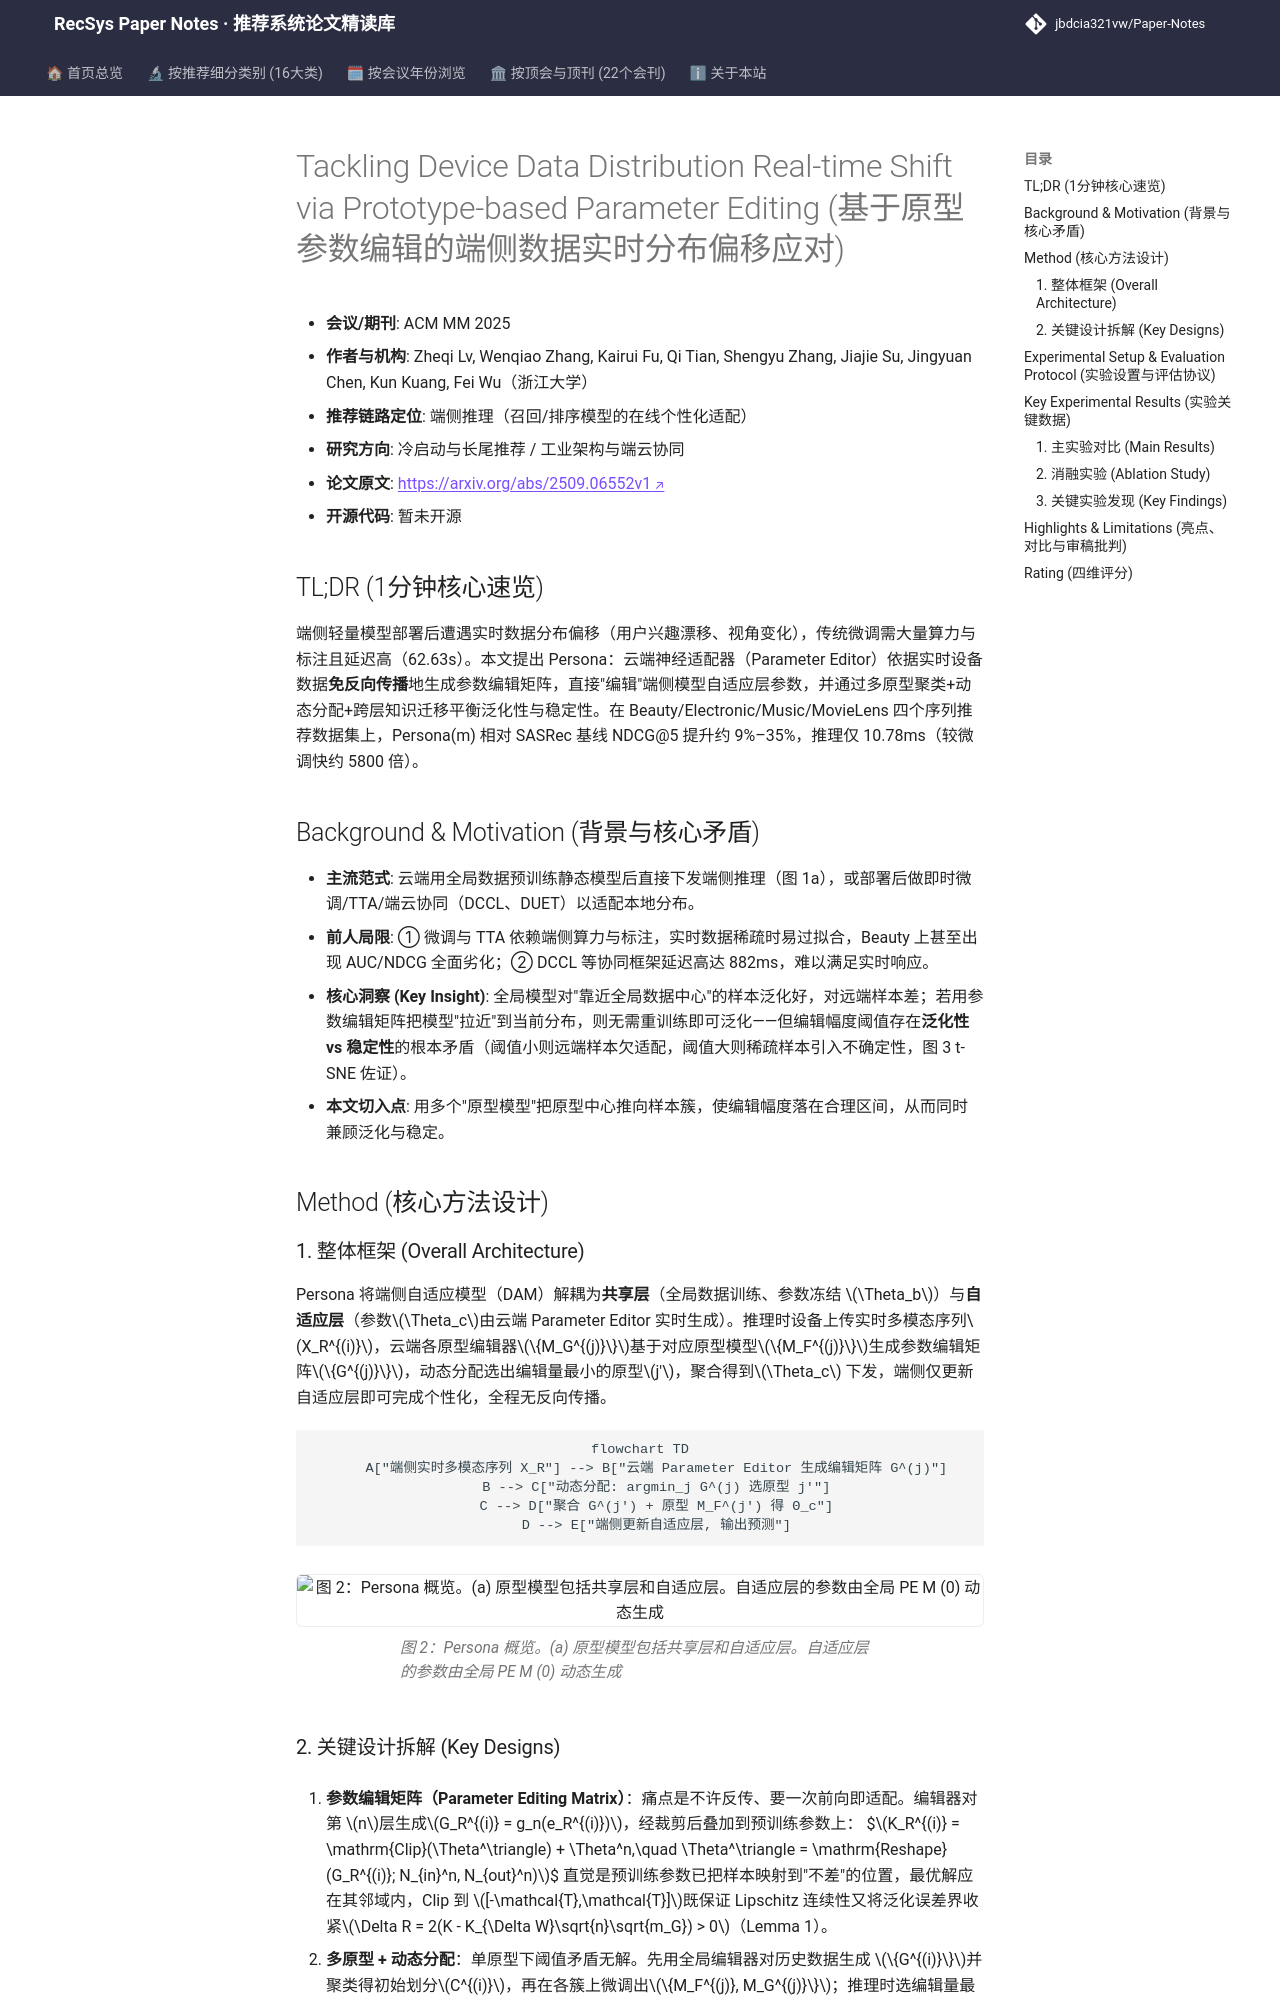

repository: jbdcia321vw/Paper-Notes · page: venues/ACM_MM/2025/cold_start_rec/tackling_device_data_distribution_real_time_shift_via_prototype_based_param/index.html · generator: mkdocs

---
title: "[Paper Note] Tackling Device Data Distribution Real-time Shift via Prototype-based Parameter Editing"
description: "[ACM MM 2025][冷启动与长尾推荐] 云端神经适配器免反传生成参数编辑矩阵，多原型聚类+跨层知识迁移实现端侧实时分布偏移适配，1s 内完成个性化且 NDCG@5 显著超越微调。"
tags:
  - ACM MM
  - 冷启动与长尾推荐
  - 端侧推理
  - 参数编辑
  - 原型聚类
  - 端云协同
date: 2026-11-14
venue: ACM_MM
year: 2025
paper_url: "https://arxiv.org/abs/2509.06552"
code_url: ""
categories:
  - cold_start_rec
  - debias_fairness_industrial
---

# Tackling Device Data Distribution Real-time Shift via Prototype-based Parameter Editing (基于原型参数编辑的端侧数据实时分布偏移应对)

- **会议/期刊**: ACM MM 2025
- **作者与机构**: Zheqi Lv, Wenqiao Zhang, Kairui Fu, Qi Tian, Shengyu Zhang, Jiajie Su, Jingyuan Chen, Kun Kuang, Fei Wu（浙江大学）
- **推荐链路定位**: 端侧推理（召回/排序模型的在线个性化适配）
- **研究方向**: 冷启动与长尾推荐 / 工业架构与端云协同
- **论文原文**: [https://arxiv.org/abs/2509.06552v1](https://arxiv.org/abs/2509.06552v1)
- **开源代码**: 暂未开源

## TL;DR (1分钟核心速览)

端侧轻量模型部署后遭遇实时数据分布偏移（用户兴趣漂移、视角变化），传统微调需大量算力与标注且延迟高（62.63s）。本文提出 Persona：云端神经适配器（Parameter Editor）依据实时设备数据**免反向传播**地生成参数编辑矩阵，直接"编辑"端侧模型自适应层参数，并通过多原型聚类+动态分配+跨层知识迁移平衡泛化性与稳定性。在 Beauty/Electronic/Music/MovieLens 四个序列推荐数据集上，Persona(m) 相对 SASRec 基线 NDCG@5 提升约 9%–35%，推理仅 10.78ms（较微调快约 5800 倍）。

## Background & Motivation (背景与核心矛盾)

- **主流范式**: 云端用全局数据预训练静态模型后直接下发端侧推理（图 1a），或部署后做即时微调/TTA/端云协同（DCCL、DUET）以适配本地分布。
- **前人局限**: ① 微调与 TTA 依赖端侧算力与标注，实时数据稀疏时易过拟合，Beauty 上甚至出现 AUC/NDCG 全面劣化；② DCCL 等协同框架延迟高达 882ms，难以满足实时响应。
- **核心洞察 (Key Insight)**: 全局模型对"靠近全局数据中心"的样本泛化好，对远端样本差；若用参数编辑矩阵把模型"拉近"到当前分布，则无需重训练即可泛化——但编辑幅度阈值存在**泛化性 vs 稳定性**的根本矛盾（阈值小则远端样本欠适配，阈值大则稀疏样本引入不确定性，图 3 t-SNE 佐证）。
- **本文切入点**: 用多个"原型模型"把原型中心推向样本簇，使编辑幅度落在合理区间，从而同时兼顾泛化与稳定。

## Method (核心方法设计)

### 1. 整体框架 (Overall Architecture)

Persona 将端侧自适应模型（DAM）解耦为**共享层**（全局数据训练、参数冻结 $\Theta_b$）与**自适应层**（参数$\Theta_c$由云端 Parameter Editor 实时生成）。推理时设备上传实时多模态序列$X_R^{(i)}$，云端各原型编辑器$\{M_G^{(j)}\}$基于对应原型模型$\{M_F^{(j)}\}$生成参数编辑矩阵$\{G^{(j)}\}$，动态分配选出编辑量最小的原型$j'$，聚合得到$\Theta_c$ 下发，端侧仅更新自适应层即可完成个性化，全程无反向传播。

```mermaid
flowchart TD
    A["端侧实时多模态序列 X_R"] --> B["云端 Parameter Editor 生成编辑矩阵 G^(j)"]
    B --> C["动态分配: argmin_j G^(j) 选原型 j'"]
    C --> D["聚合 G^(j') + 原型 M_F^(j') 得 Θ_c"]
    D --> E["端侧更新自适应层, 输出预测"]
```

<figure class="paper-figure" markdown="span">
  ![图 2：Persona 概览。(a) 原型模型包括共享层和自适应层。自适应层的参数由全局 PE M (0) 动态生成](../../../../assets/papers/2509.06552v1/figure_2.png)<figcaption>图 2：Persona 概览。(a) 原型模型包括共享层和自适应层。自适应层的参数由全局 PE M (0) 动态生成</figcaption>
</figure>
